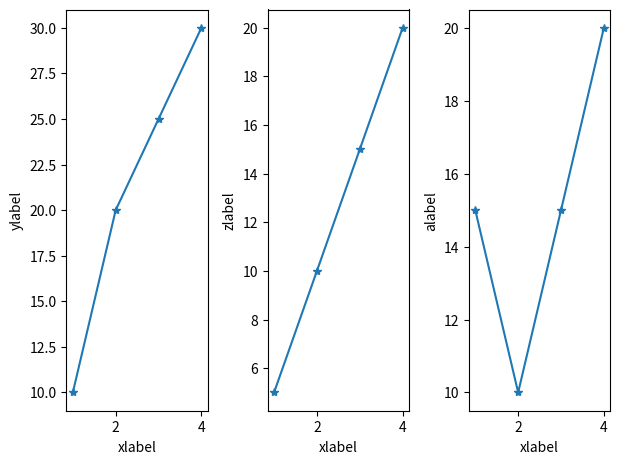

Source code (Python):
import matplotlib.pyplot as plt
import numpy as np




x=[1,2,3,4]
y=[10,20,25,30]
z=[5,10,15,20]
a=[15,10,15,20]



plt.subplot(1,3,1)
plt.tight_layout()
plt.plot(x,y, marker='*')

plt.xlabel("xlabel")
plt.ylabel("ylabel")

plt.subplot(1,3,2)
plt.tight_layout()
plt.plot(x,z, marker='*')

plt.xlabel("xlabel")
plt.ylabel("zlabel")

plt.subplot(1,3,3)
plt.tight_layout()
plt.plot(x,a, marker='*')

plt.xlabel("xlabel")
plt.ylabel("alabel")
plt.show()
